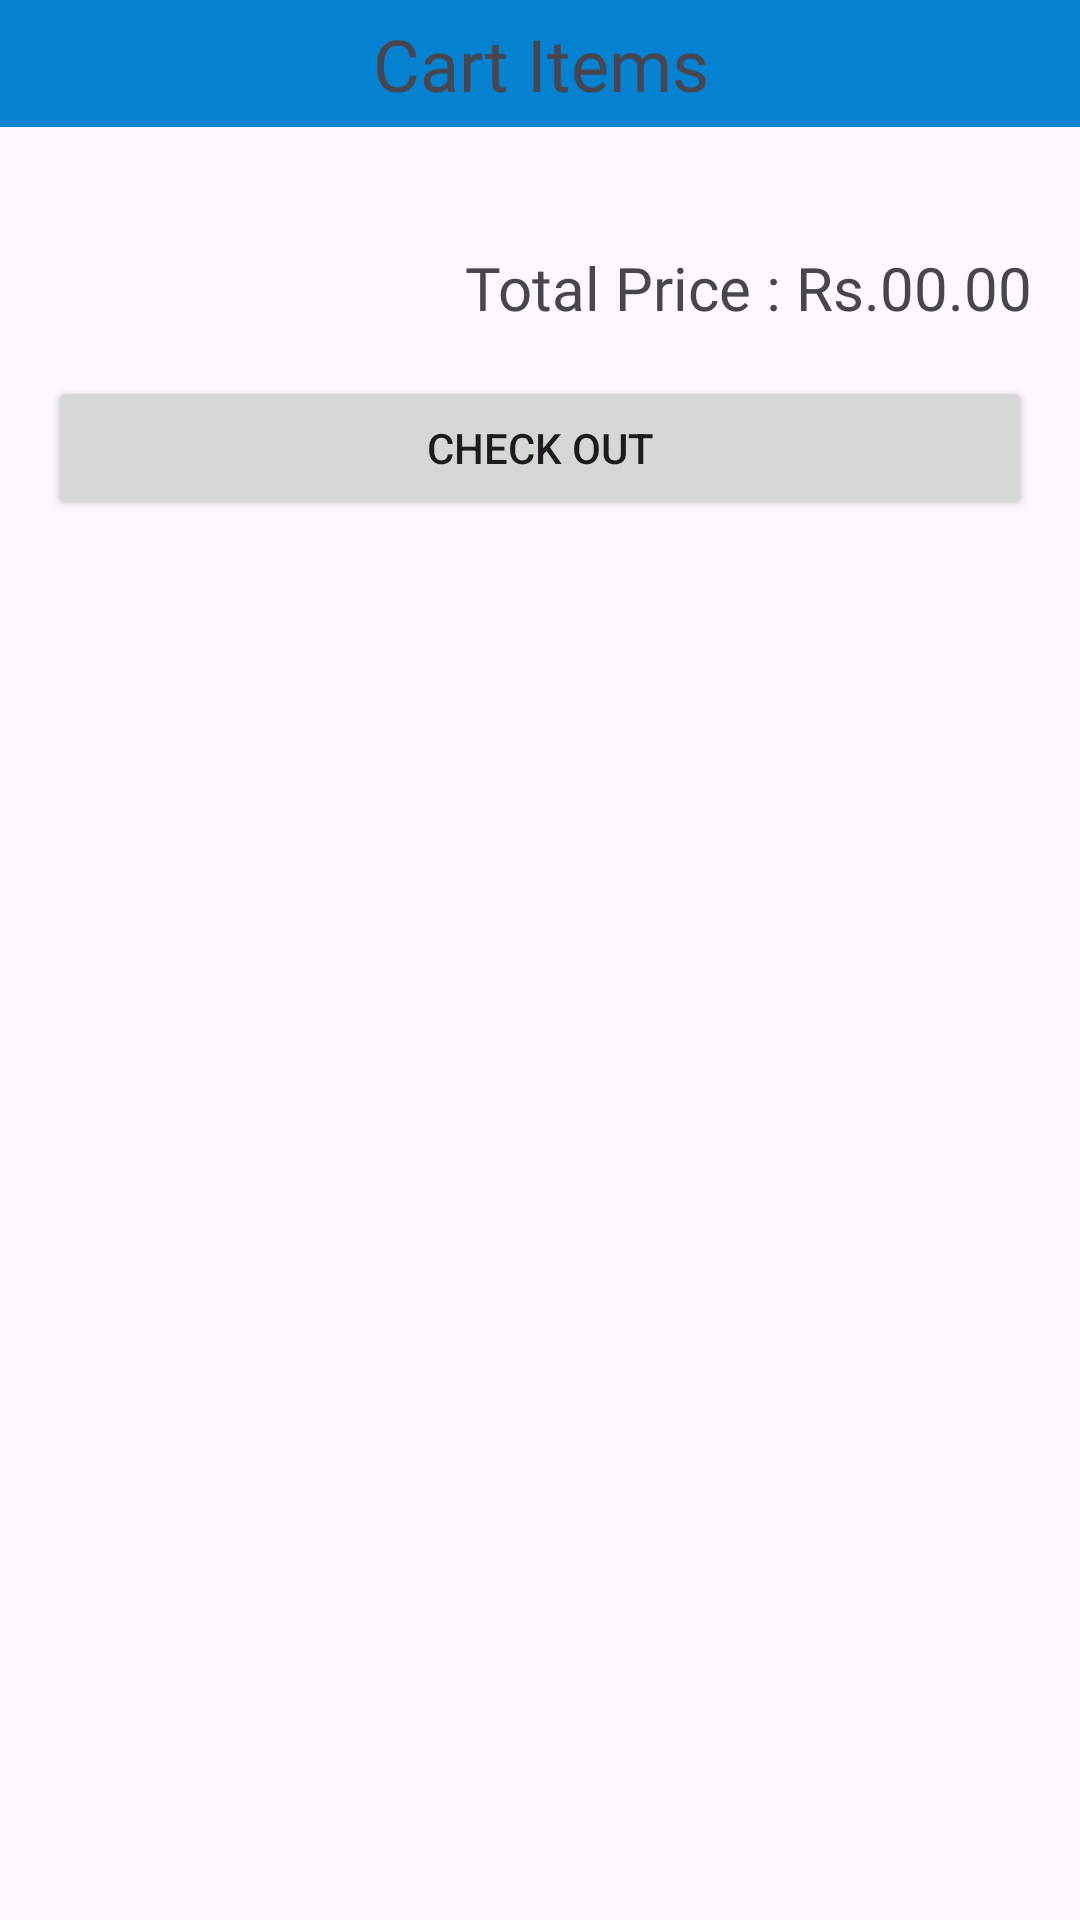

Write the Android layout XML for this screen, with the resource values it uses.
<!-- AndroidManifest.xml: application theme Theme.EBookShop -->
<!-- res/layout/fragment_cart.xml -->
<?xml version="1.0" encoding="utf-8"?>
<FrameLayout xmlns:android="http://schemas.android.com/apk/res/android"
    xmlns:tools="http://schemas.android.com/tools"
    android:id="@+id/cartContainer"
    android:layout_width="match_parent"
    android:layout_height="match_parent"
    tools:context=".CartFragment">

    <ScrollView
        android:layout_width="match_parent"
        android:layout_height="match_parent"
        android:layout_gravity="center">

        <LinearLayout
            android:layout_width="match_parent"
            android:layout_height="wrap_content"
            android:orientation="vertical">

            <TextView
                android:id="@+id/textView11"
                android:layout_width="match_parent"
                android:layout_height="wrap_content"
                android:background="@color/blue"
                android:fontFamily="@font/acme"
                android:paddingTop="5dp"
                android:paddingBottom="5dp"
                android:text="Cart Items"
                android:textAlignment="center"
                android:textSize="24sp" />

            <androidx.recyclerview.widget.RecyclerView
                android:id="@+id/cartRecycleView"
                android:layout_width="match_parent"
                android:layout_height="match_parent"
                android:layout_marginStart="8dp"
                android:layout_marginTop="16dp"
                android:layout_marginEnd="8dp" />

            <TextView
                android:id="@+id/cartTotalPriceTxt"
                android:layout_width="match_parent"
                android:layout_height="wrap_content"
                android:layout_marginStart="16dp"
                android:layout_marginTop="24dp"
                android:layout_marginEnd="16dp"
                android:fontFamily="@font/acme"
                android:text="Total Price : Rs.00.00"
                android:textAlignment="textEnd"
                android:textSize="20sp" />

            <Button
                android:id="@+id/confirmtBtn"
                android:layout_width="match_parent"
                android:layout_height="wrap_content"
                android:layout_margin="16dp"
                android:text="Check Out" />
        </LinearLayout>
    </ScrollView>
</FrameLayout>
<!-- resources referenced by this layout -->
<resources>
  <color name="blue">#0583D2</color>
  <style name="Theme.EBookShop" parent="Base.Theme.EBookShop" />
  <style name="Base.Theme.EBookShop" parent="Theme.Material3.DayNight.NoActionBar">
          
           <item name="colorPrimary">@color/blue</item>
      </style>
</resources>
